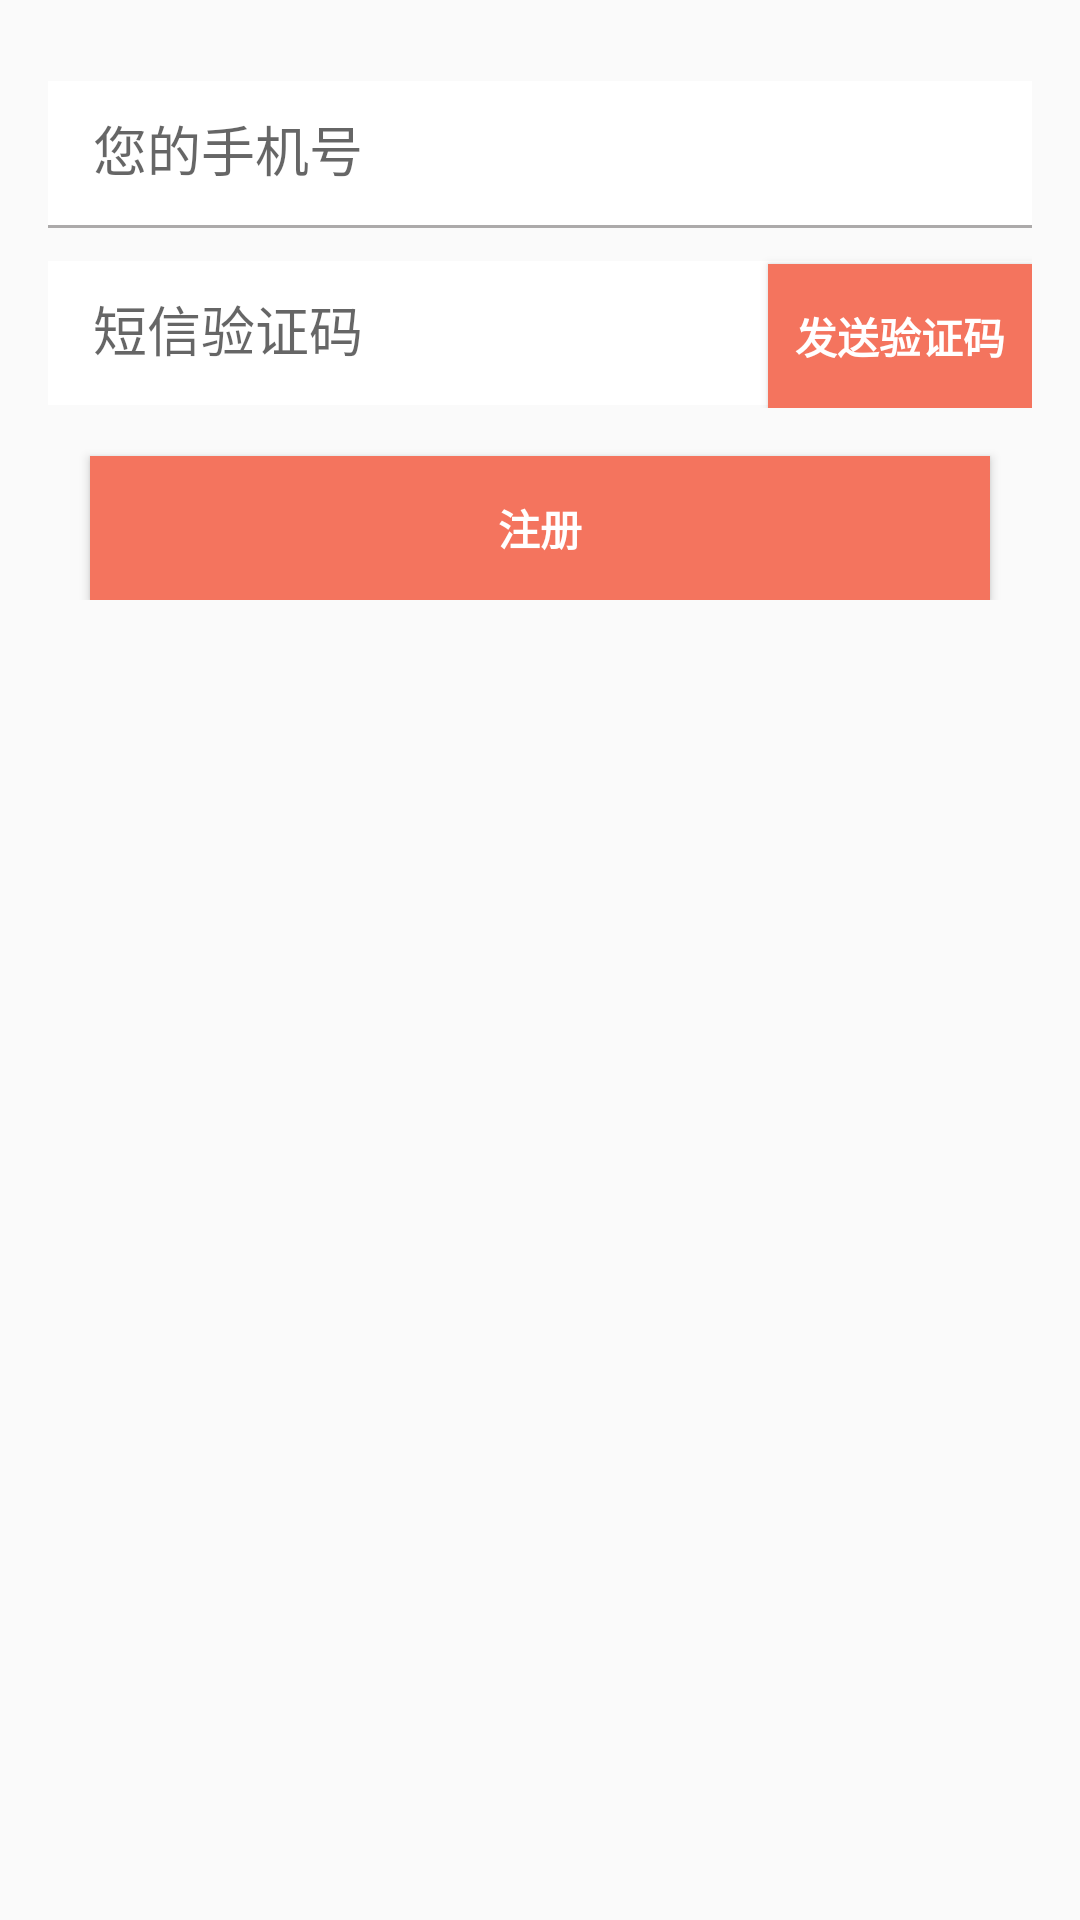

This screen was rendered from an Android layout file. Write that file and the resources it references.
<!-- AndroidManifest.xml: application theme Theme.AppCompat.Light.NoActionBar -->
<!-- res/layout/activity_sign.xml -->
<?xml version="1.0" encoding="utf-8"?>
<RelativeLayout xmlns:android="http://schemas.android.com/apk/res/android"
    xmlns:tools="http://schemas.android.com/tools"
    android:id="@+id/activity_sign"
    android:layout_width="match_parent"
    android:layout_height="match_parent"
    android:paddingBottom="@dimen/activity_vertical_margin"
    android:paddingLeft="@dimen/activity_horizontal_margin"
    android:paddingRight="@dimen/activity_horizontal_margin"
    android:paddingTop="@dimen/activity_vertical_margin"
    tools:context=".SignActivity">

    <ProgressBar
        android:id="@+id/sign_progress"
        style="?android:attr/progressBarStyleLarge"
        android:layout_width="wrap_content"
        android:layout_height="wrap_content"
        android:layout_marginBottom="8dp"
        android:visibility="gone" />

    <ScrollView
        android:id="@+id/sign_form"
        android:layout_width="match_parent"
        android:layout_height="match_parent">

        <LinearLayout
            android:id="@+id/email_sign_form"
            android:layout_width="match_parent"
            android:layout_height="wrap_content"
            android:orientation="vertical">

            <android.support.design.widget.TextInputLayout
                android:layout_width="match_parent"
                android:layout_height="wrap_content"
                >

                <AutoCompleteTextView
                    android:id="@+id/sign_phone"
                    android:layout_width="match_parent"
                    android:layout_height="48dp"
                    android:hint="您的手机号"
                    android:paddingStart="15dp"
                    android:inputType="phone"
                    android:maxLines="1"
                    android:background="#fff"/>

            </android.support.design.widget.TextInputLayout>

            <View
                android:layout_width="match_parent"
                android:layout_height="1dp"
                android:background="#acaaaa"/>

            <RelativeLayout
                android:layout_width="match_parent"
                android:layout_height="wrap_content">
                <android.support.design.widget.TextInputLayout
                    android:layout_width="match_parent"
                    android:layout_height="wrap_content"
                    >
                <EditText
                    android:id="@+id/sign_psd"
                    android:layout_width="match_parent"
                    android:layout_height="48dp"
                    android:hint="短信验证码"
                    android:paddingStart="15dp"
                    android:inputType="phone"
                    android:maxLines="1"
                    android:background="#fff"/>
                </android.support.design.widget.TextInputLayout>

                <Button
                    android:id="@+id/sign_bt_psd"
                    android:layout_width="wrap_content"
                    android:layout_height="48dp"
                    android:background="#f4745e"
                    android:layout_marginTop="12dp"
                    android:text="发送验证码"
                    android:textColor="#fff"
                    android:textSize="14sp"
                    android:textStyle="bold"
                    android:layout_alignParentEnd="true"
                    android:layout_alignTop="@id/password"/>
            </RelativeLayout>

            <Button
                android:id="@+id/sign_button"
                style="?android:textAppearanceSmall"
                android:layout_width="300dp"
                android:layout_height="wrap_content"
                android:layout_marginTop="16dp"
                android:layout_gravity="center_horizontal"
                android:text="注册"
                android:textStyle="bold"
                android:textColor="#fff"
                android:background="#f4745e"/>
        </LinearLayout>
    </ScrollView>

</RelativeLayout>
<!-- resources referenced by this layout -->
<resources>
  <dimen name="activity_horizontal_margin">16dp</dimen>
  <dimen name="activity_vertical_margin">16dp</dimen>
</resources>
